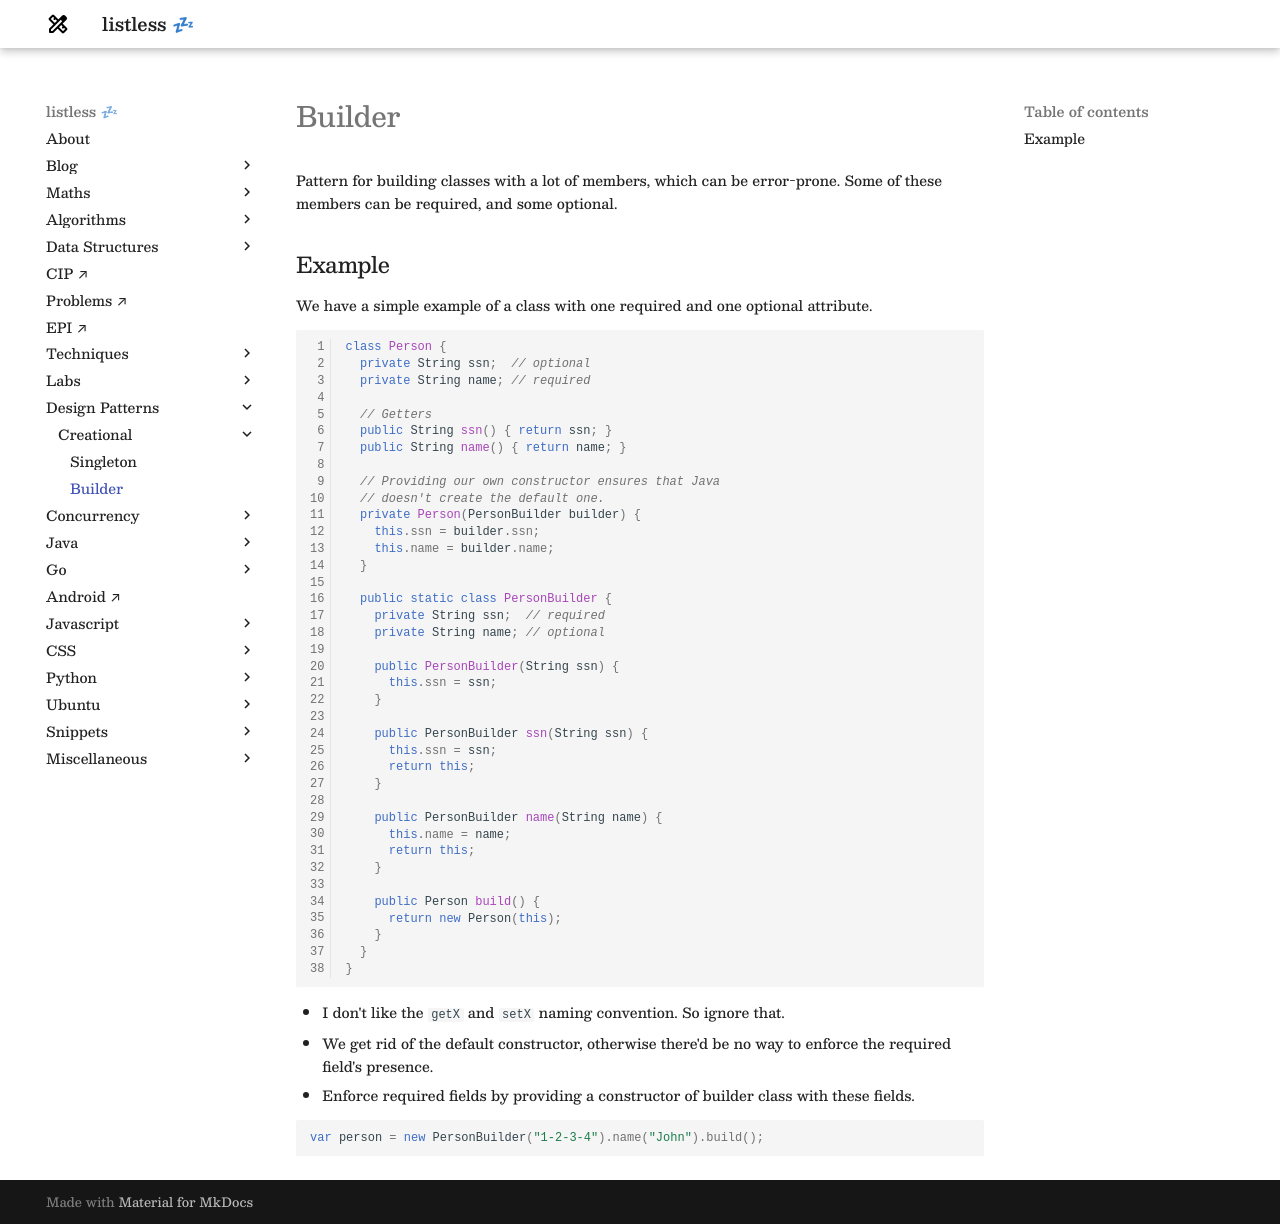

repository: anurag-inias/anurag-inias.github.io · page: design-patterns/builder/index.html · generator: mkdocs

# Builder

<style>
.md-logo img {
  content: url('/design-patterns/logo-light.png');
}

:root [data-md-color-scheme=slate] .md-logo img  {
  content: url('/design-patterns/logo-dark.png');
}
</style>

Pattern for building classes with a lot of members, which can be error-prone. Some of these members can be required, and some optional.

## Example

We have a simple example of a class with one required and one optional attribute.

```java linenums="1"
class Person {
  private String ssn;  // optional
  private String name; // required

  // Getters
  public String ssn() { return ssn; }
  public String name() { return name; }

  // Providing our own constructor ensures that Java
  // doesn't create the default one.
  private Person(PersonBuilder builder) {
    this.ssn = builder.ssn;
    this.name = builder.name;
  }

  public static class PersonBuilder {
    private String ssn;  // required
    private String name; // optional

    public PersonBuilder(String ssn) {
      this.ssn = ssn;
    }

    public PersonBuilder ssn(String ssn) {
      this.ssn = ssn;
      return this;
    }

    public PersonBuilder name(String name) {
      this.name = name;
      return this;
    }

    public Person build() {
      return new Person(this);
    }
  }
}
```

- I don't like the `getX` and `setX` naming convention. So ignore that.
- We get rid of the default constructor, otherwise there'd be no way to enforce the required field's presence.
- Enforce required fields by providing a constructor of builder class with these fields.

```java
var person = new PersonBuilder("1-2-3-4").name("John").build();
```
